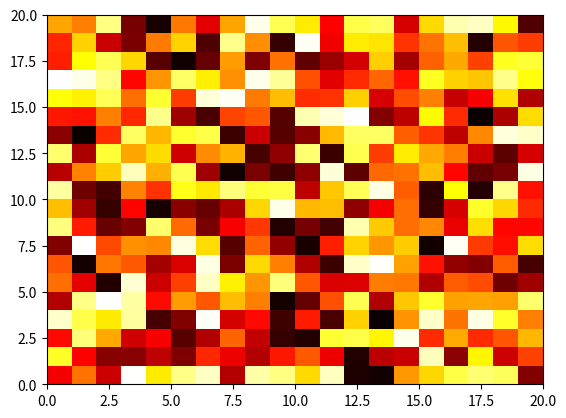

Write Python code to recreate this figure.
# -*- coding: utf-8 -*-
"""
Created on Wed Feb 24 13:32:26 2021

@author: Emmanuel
"""


import matplotlib.pyplot as ptl 
import numpy as np 

ptl.figure()
datos = np.random.rand(20,20)
ptl.pcolormesh( datos , cmap ='hot')
ptl.show()
